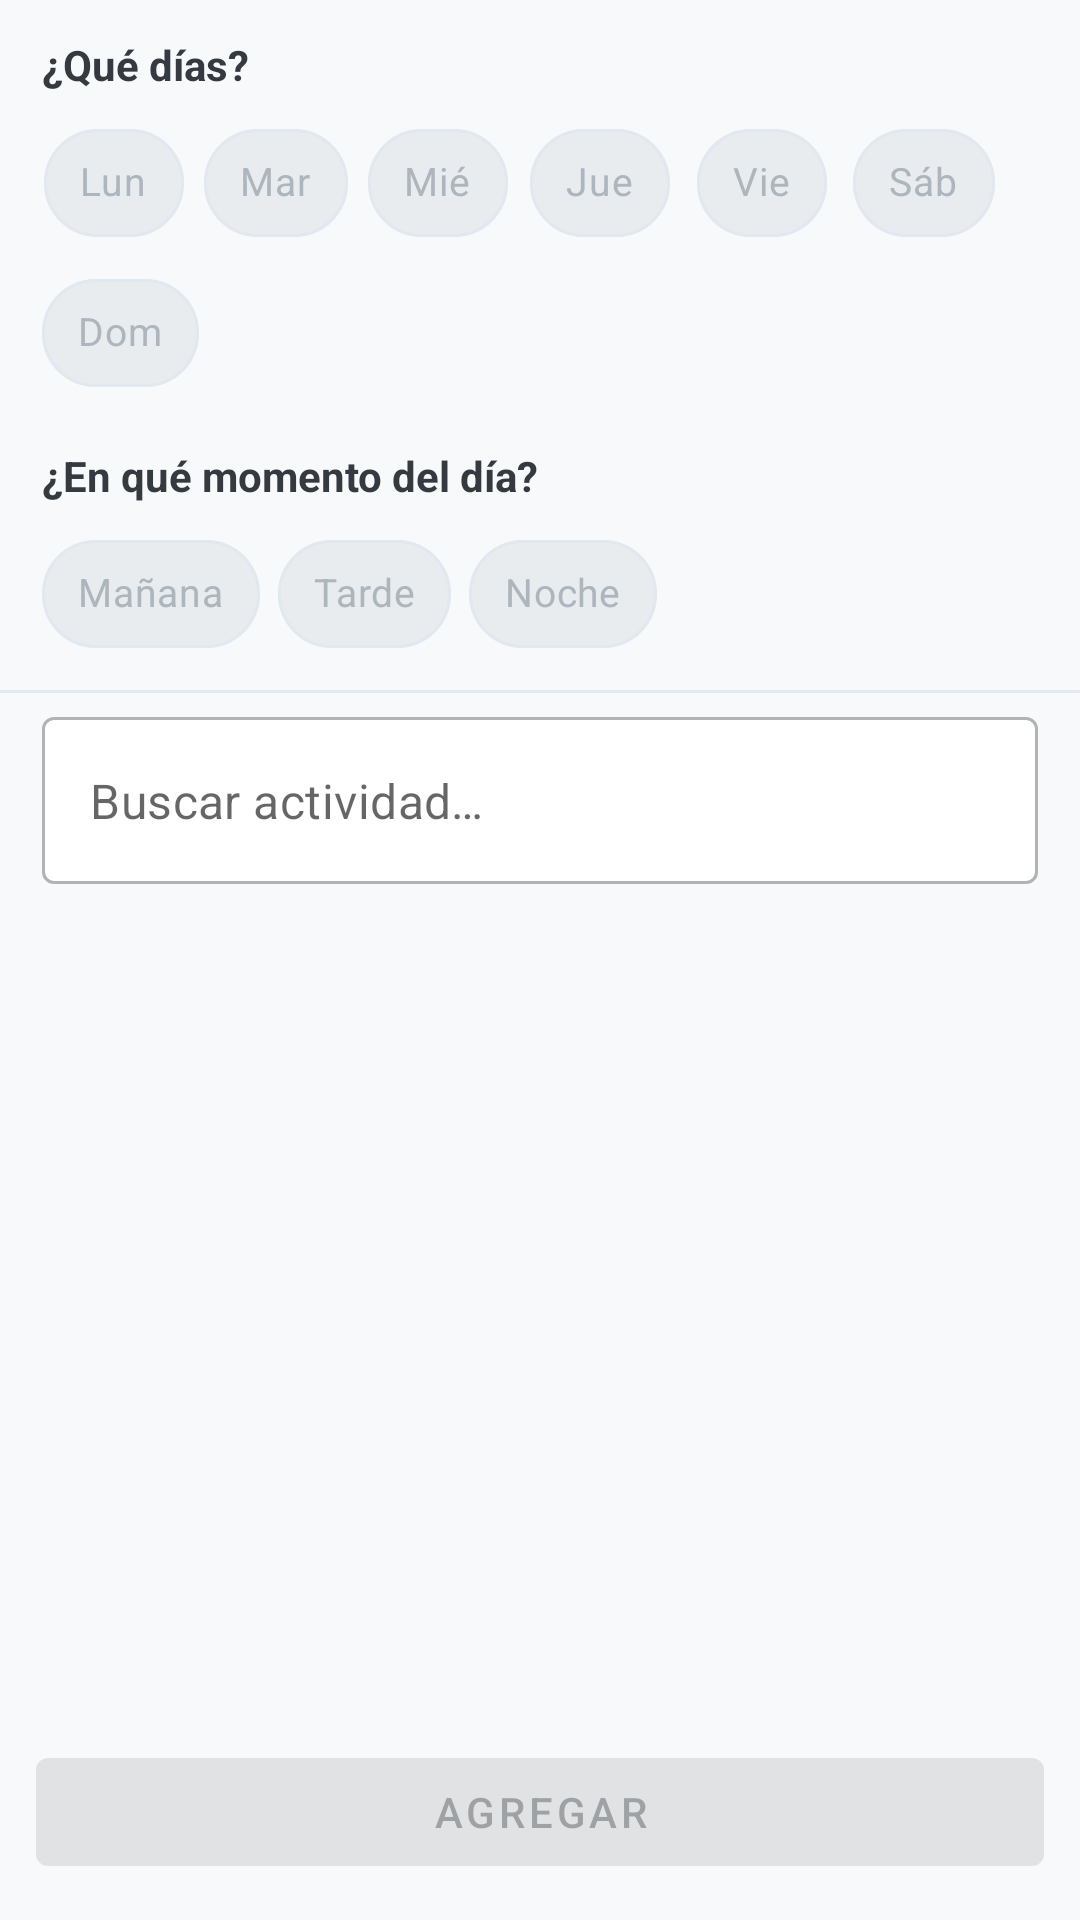

Layout XML and referenced resources for this Android screen:
<!-- AndroidManifest.xml: application theme Theme.TEApp -->
<!-- res/layout/activity_activity_picker.xml -->
<?xml version="1.0" encoding="utf-8"?>
<LinearLayout xmlns:android="http://schemas.android.com/apk/res/android"
    xmlns:app="http://schemas.android.com/apk/res-auto"
    android:layout_width="match_parent"
    android:layout_height="match_parent"
    android:orientation="vertical"
    android:background="@color/background">

    
    <TextView
        android:layout_width="wrap_content"
        android:layout_height="wrap_content"
        android:layout_marginStart="14dp"
        android:layout_marginTop="12dp"
        android:text="@string/rotulo_dias"
        android:textSize="14sp"
        android:textStyle="bold"
        android:textColor="@color/on_background" />

    
    <com.google.android.material.chip.ChipGroup
        android:id="@+id/chip_group_dias"
        android:layout_width="match_parent"
        android:layout_height="wrap_content"
        android:paddingStart="14dp"
        android:paddingEnd="14dp"
        android:paddingTop="6dp"
        android:paddingBottom="4dp"
        app:singleSelection="false"
        app:chipSpacingHorizontal="6dp"
        app:chipSpacingVertical="2dp">

        <com.google.android.material.chip.Chip
            android:id="@+id/chip_lun"
            style="@style/ChipSeleccion"
            android:layout_width="wrap_content"
            android:layout_height="wrap_content"
            android:text="@string/dia_lun" />

        <com.google.android.material.chip.Chip
            android:id="@+id/chip_mar"
            style="@style/ChipSeleccion"
            android:layout_width="wrap_content"
            android:layout_height="wrap_content"
            android:text="@string/dia_mar" />

        <com.google.android.material.chip.Chip
            android:id="@+id/chip_mie"
            style="@style/ChipSeleccion"
            android:layout_width="wrap_content"
            android:layout_height="wrap_content"
            android:text="@string/dia_mie" />

        <com.google.android.material.chip.Chip
            android:id="@+id/chip_jue"
            style="@style/ChipSeleccion"
            android:layout_width="wrap_content"
            android:layout_height="wrap_content"
            android:text="@string/dia_jue" />

        <com.google.android.material.chip.Chip
            android:id="@+id/chip_vie"
            style="@style/ChipSeleccion"
            android:layout_width="wrap_content"
            android:layout_height="wrap_content"
            android:text="@string/dia_vie" />

        <com.google.android.material.chip.Chip
            android:id="@+id/chip_sab"
            style="@style/ChipSeleccion"
            android:layout_width="wrap_content"
            android:layout_height="wrap_content"
            android:text="@string/dia_sab" />

        <com.google.android.material.chip.Chip
            android:id="@+id/chip_dom"
            style="@style/ChipSeleccion"
            android:layout_width="wrap_content"
            android:layout_height="wrap_content"
            android:text="@string/dia_dom" />

    </com.google.android.material.chip.ChipGroup>

    <TextView
        android:layout_width="wrap_content"
        android:layout_height="wrap_content"
        android:layout_marginStart="14dp"
        android:layout_marginTop="10dp"
        android:text="@string/rotulo_franja"
        android:textSize="14sp"
        android:textStyle="bold"
        android:textColor="@color/on_background" />

    <com.google.android.material.chip.ChipGroup
        android:id="@+id/chip_group_franja"
        android:layout_width="match_parent"
        android:layout_height="wrap_content"
        android:paddingStart="14dp"
        android:paddingEnd="14dp"
        android:paddingTop="6dp"
        android:paddingBottom="8dp"
        app:singleSelection="false"
        app:chipSpacingHorizontal="6dp">

        <com.google.android.material.chip.Chip
            android:id="@+id/chip_manana"
            style="@style/ChipSeleccion"
            android:layout_width="wrap_content"
            android:layout_height="wrap_content"
            android:text="@string/manana" />

        <com.google.android.material.chip.Chip
            android:id="@+id/chip_tarde"
            style="@style/ChipSeleccion"
            android:layout_width="wrap_content"
            android:layout_height="wrap_content"
            android:text="@string/tarde" />

        <com.google.android.material.chip.Chip
            android:id="@+id/chip_noche"
            style="@style/ChipSeleccion"
            android:layout_width="wrap_content"
            android:layout_height="wrap_content"
            android:text="@string/noche" />

    </com.google.android.material.chip.ChipGroup>

    <View
        android:layout_width="match_parent"
        android:layout_height="1dp"
        android:background="@color/border" />

    
    <com.google.android.material.textfield.TextInputLayout
        android:id="@+id/til_buscar"
        style="@style/Widget.MaterialComponents.TextInputLayout.OutlinedBox"
        android:layout_width="match_parent"
        android:layout_height="wrap_content"
        android:layout_marginStart="14dp"
        android:layout_marginEnd="14dp"
        android:layout_marginTop="8dp"
        app:hintEnabled="false"
        app:boxBackgroundColor="@color/surface"
        app:endIconMode="clear_text">

        <com.google.android.material.textfield.TextInputEditText
            android:id="@+id/et_buscar"
            android:layout_width="match_parent"
            android:layout_height="wrap_content"
            android:hint="@string/buscar_actividad"
            android:imeOptions="actionSearch"
            android:inputType="text"
            android:maxLines="1"
            android:importantForAutofill="no" />

    </com.google.android.material.textfield.TextInputLayout>

    <HorizontalScrollView
        android:layout_width="match_parent"
        android:layout_height="wrap_content"
        android:paddingStart="10dp"
        android:paddingEnd="10dp"
        android:paddingTop="6dp"
        android:paddingBottom="4dp"
        android:scrollbars="horizontal"
        android:scrollbarSize="2dp"
        android:fadeScrollbars="false"
        android:requiresFadingEdge="horizontal"
        android:fadingEdgeLength="24dp">

        <com.google.android.material.chip.ChipGroup
            android:id="@+id/chip_group_categorias"
            android:layout_width="wrap_content"
            android:layout_height="wrap_content"
            app:singleLine="true"
            app:singleSelection="true"
            app:selectionRequired="false"
            app:chipSpacingHorizontal="6dp" />

    </HorizontalScrollView>

    <ProgressBar
        android:id="@+id/progress_bar"
        android:layout_width="wrap_content"
        android:layout_height="wrap_content"
        android:layout_gravity="center"
        android:visibility="gone" />

    <androidx.recyclerview.widget.RecyclerView
        android:id="@+id/recycler_view"
        android:layout_width="match_parent"
        android:layout_height="0dp"
        android:layout_weight="1"
        android:padding="8dp"
        android:clipToPadding="false" />

    
    <com.google.android.material.button.MaterialButton
        android:id="@+id/btn_agregar"
        android:layout_width="match_parent"
        android:layout_height="wrap_content"
        android:layout_margin="12dp"
        android:enabled="false"
        android:text="@string/agregar"
        app:icon="@drawable/ic_add"
        app:iconGravity="textStart" />

</LinearLayout>
<!-- resources referenced by this layout -->
<resources>
  <color name="background">#F8F9FA</color>
  <color name="border">#E2E8EF</color>
  <color name="on_background">#343A40</color>
  <color name="surface">#FFFFFF</color>
  <string name="agregar">Agregar</string>
  <string name="buscar_actividad">Buscar actividad…</string>
  <string name="dia_dom">Dom</string>
  <string name="dia_jue">Jue</string>
  <string name="dia_lun">Lun</string>
  <string name="dia_mar">Mar</string>
  <string name="dia_mie">Mié</string>
  <string name="dia_sab">Sáb</string>
  <string name="dia_vie">Vie</string>
  <string name="manana">Mañana</string>
  <string name="noche">Noche</string>
  <string name="rotulo_dias">¿Qué días?</string>
  <string name="rotulo_franja">¿En qué momento del día?</string>
  <string name="tarde">Tarde</string>
  <style name="ChipSeleccion" parent="Widget.MaterialComponents.Chip.Filter">
          <item name="chipBackgroundColor">@color/chip_seleccion_fondo</item>
          <item name="android:textColor">@color/chip_seleccion_texto</item>
          <item name="chipStrokeColor">@color/chip_seleccion_borde</item>
          <item name="chipStrokeWidth">1dp</item>
          <item name="checkedIconVisible">false</item>
          <item name="chipMinHeight">36dp</item>
          <item name="android:textSize">13sp</item>
      </style>
  <style name="Theme.TEApp" parent="Theme.MaterialComponents.Light.NoActionBar">
          <item name="colorPrimary">@color/primary</item>
          <item name="colorPrimaryVariant">@color/primary_dark</item>
          <item name="colorOnPrimary">@color/on_primary</item>
          <item name="colorSecondary">@color/secondary</item>
          <item name="colorOnSecondary">@color/on_primary</item>
          <item name="android:colorBackground">@color/background</item>
          <item name="colorSurface">@color/surface</item>
          <item name="colorOnSurface">@color/on_primary</item>
          <item name="colorOnBackground">@color/on_primary</item>
          <item name="android:textColorPrimary">@color/on_primary</item>
          <item name="android:textColorSecondary">@color/text_secondary</item>
          <item name="android:statusBarColor">@color/primary_dark</item>
          <item name="colorControlNormal">@color/on_primary</item>
          <item name="colorControlActivated">@color/primary_dark</item>
      </style>
  <color name="primary">#A8D8EA</color>
  <color name="primary_dark">#78C1C8</color>
  <color name="on_primary">#343A40</color>
  <color name="secondary">#B8E0C8</color>
  <color name="text_secondary">#6C757D</color>
</resources>
